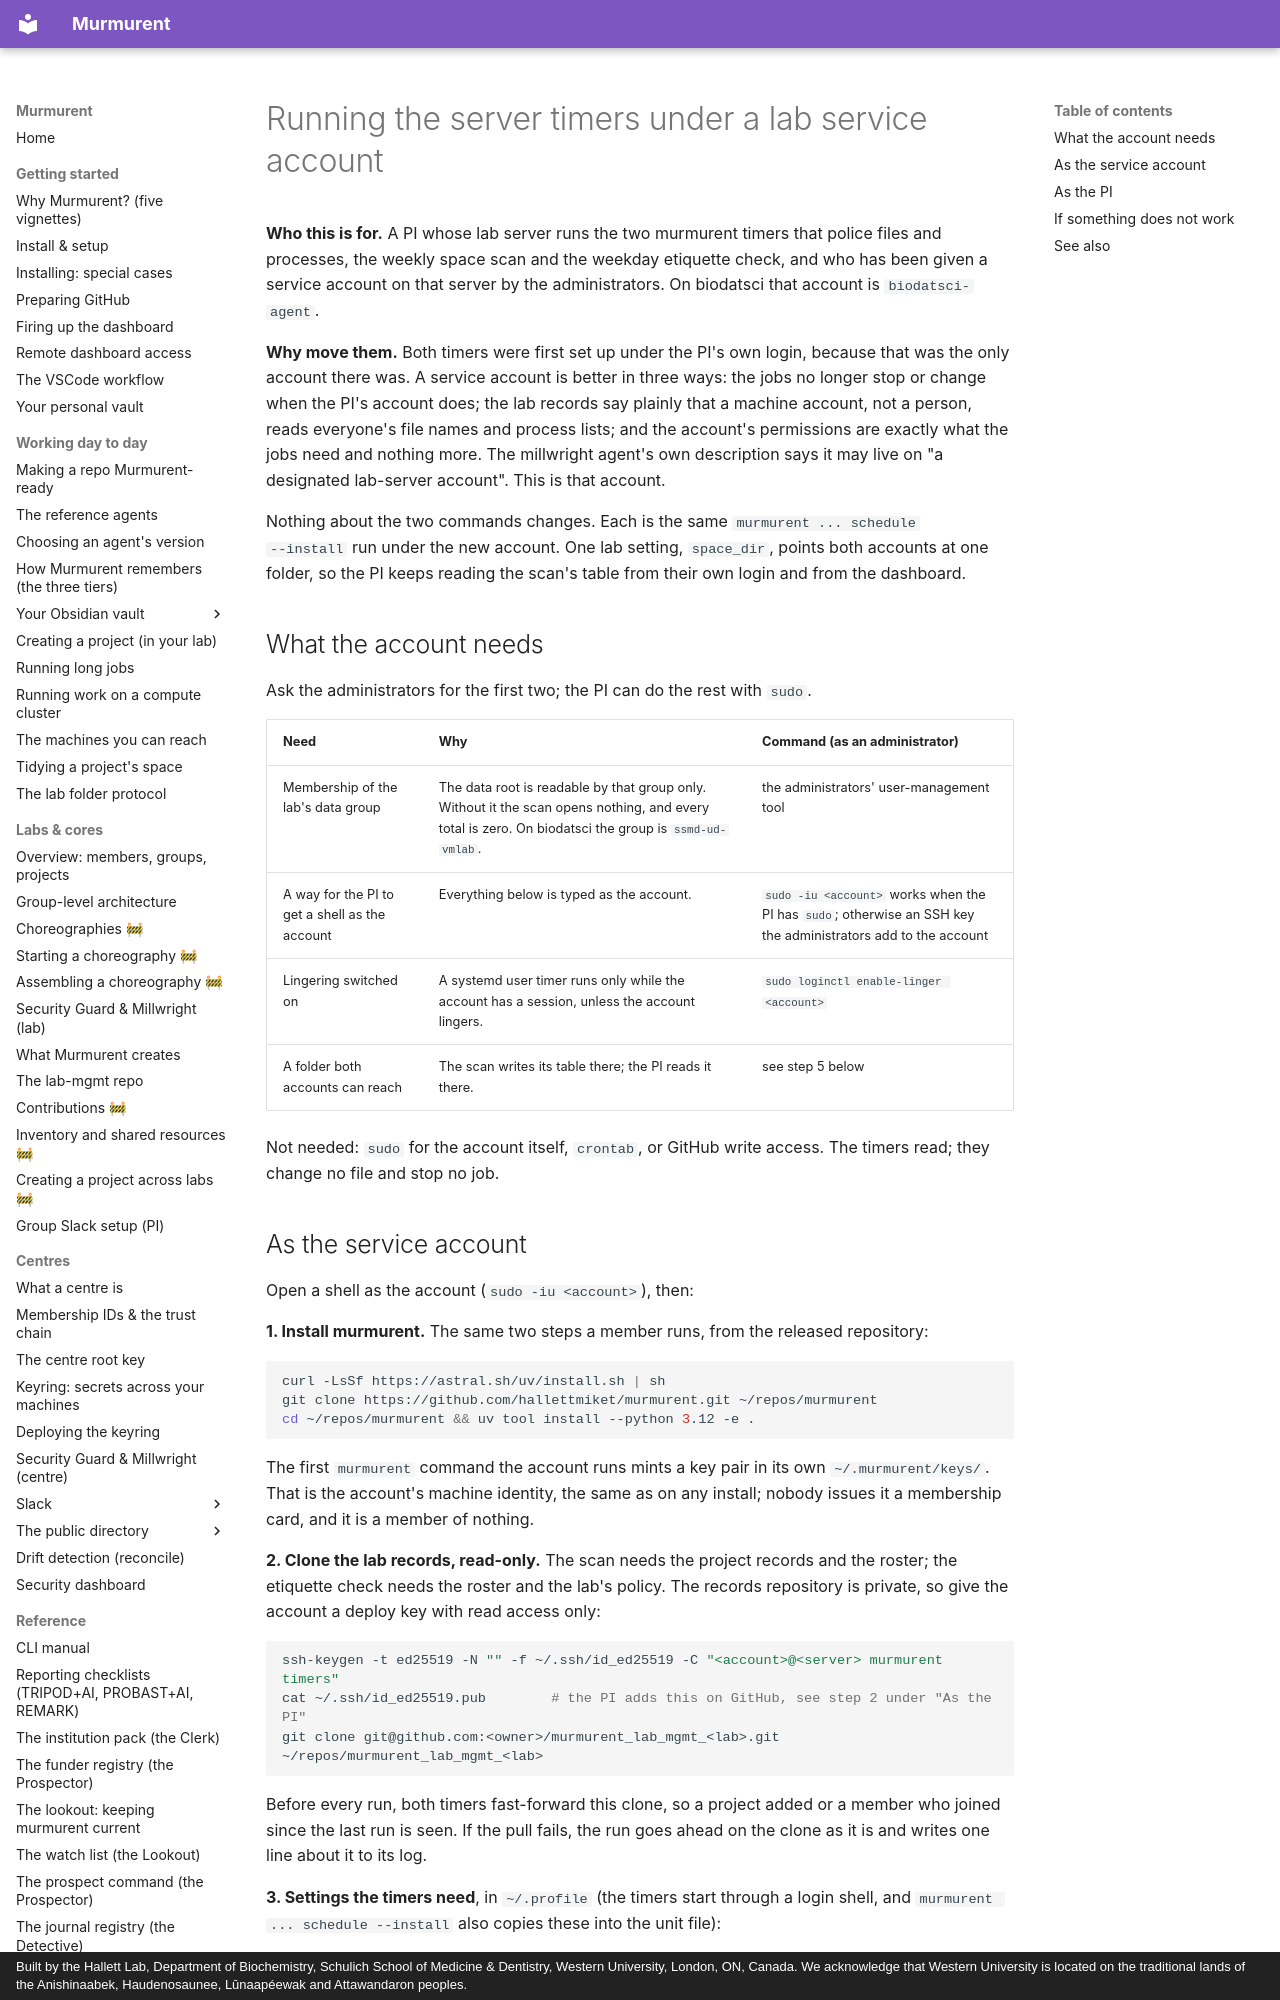

repository: hallettmiket/murmurent_dev · page: service_account/index.html · generator: mkdocs · copyright: Built by the Hallett Lab, Department of Biochemistry, Schulich School of Medicine & Dentistry, Western University, London, ON, Canada. We acknowledge that Western University is located on the traditional lands of the Anishinaabek, Haudenosaunee, Lūnaapéewak and Attawandaron peoples.

# Running the server timers under a lab service account

**Who this is for.** A PI whose lab server runs the two murmurent timers that
police files and processes, the weekly space scan and the weekday etiquette
check, and who has been given a service account on that server by the
administrators. On biodatsci that account is `biodatsci-agent`.

**Why move them.** Both timers were first set up under the PI's own login,
because that was the only account there was. A service account is better in
three ways: the jobs no longer stop or change when the PI's account does; the
lab records say plainly that a machine account, not a person, reads everyone's
file names and process lists; and the account's permissions are exactly what the
jobs need and nothing more. The millwright agent's own description says it may
live on "a designated lab-server account". This is that account.

Nothing about the two commands changes. Each is the same `murmurent ... schedule
--install` run under the new account. One lab setting, `space_dir`, points both
accounts at one folder, so the PI keeps reading the scan's table from their own
login and from the dashboard.

## What the account needs

Ask the administrators for the first two; the PI can do the rest with `sudo`.

| Need | Why | Command (as an administrator) |
|---|---|---|
| Membership of the lab's data group | The data root is readable by that group only. Without it the scan opens nothing, and every total is zero. On biodatsci the group is `ssmd-ud-vmlab`. | the administrators' user-management tool |
| A way for the PI to get a shell as the account | Everything below is typed as the account. | `sudo -iu <account>` works when the PI has `sudo`; otherwise an SSH key the administrators add to the account |
| Lingering switched on | A systemd user timer runs only while the account has a session, unless the account lingers. | `sudo loginctl enable-linger <account>` |
| A folder both accounts can reach | The scan writes its table there; the PI reads it there. | see step 5 below |

Not needed: `sudo` for the account itself, `crontab`, or GitHub write access.
The timers read; they change no file and stop no job.
